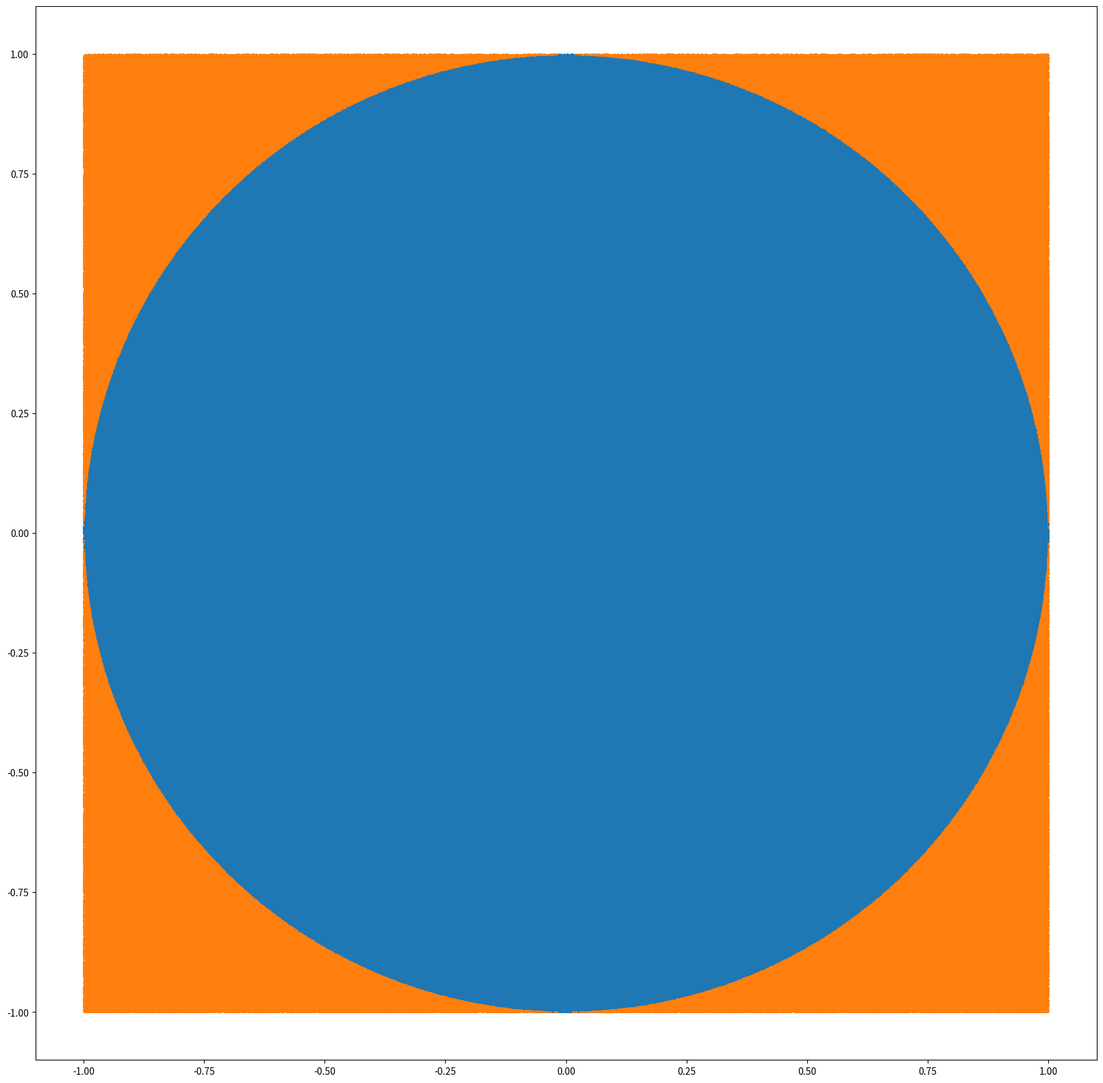

Reproduce this figure in Python.
import random as rnd

from matplotlib import pyplot as plt


class MonteCarlo:
    def __init__(self, nombre_points):
        self.x_in = []
        self.x_out = []
        self.y_in = []
        self.y_out = []
        self.nombre_points = nombre_points

    def generate(self):
        for _ in range(0, self.nombre_points):
            x = rnd.uniform(-1, 1)
            y = rnd.uniform(-1, 1)
            if x**2 + y**2 < 1:
                self.x_in.append(x)
                self.y_in.append(y)
            else:
                self.x_out.append(x)
                self.y_out.append(y)

    def estimer_pi(self):
        return 4 * len(self.x_in)/ self.nombre_points

    def afficher(self):
        plt.figure(figsize=(20,20))
        plt.scatter(self.x_in, self.y_in, s=1)
        plt.scatter(self.x_out, self.y_out, s=1)
        plt.show()


mc = MonteCarlo(4000000)
mc.generate()
pi = mc.estimer_pi()
mc.afficher()
print(pi)
